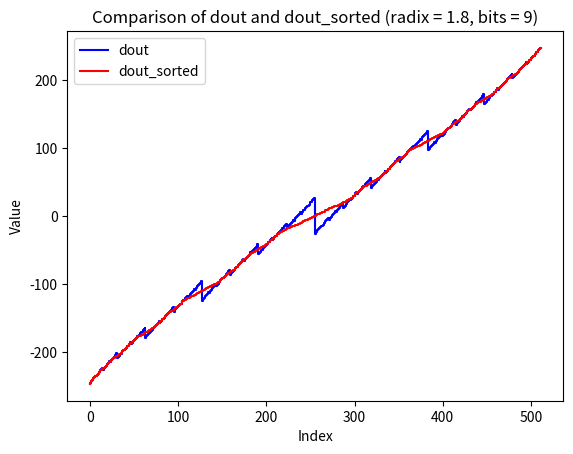

Here is the Python script that generated this plot:
import matplotlib.pyplot as plt

bits = 9
radix = 1.8

# produces a list of lists with binary codes. For 8 bit example [[0, 0, 0, 0, 0, 0, 0, 0, 0], [1, 0, 0, 0, 0, 0, 0, 0, 0], [0, 1, 0, 0, 0, 0, 0, 0, 0]....
binary_list = [[1 if digit & (1 << j) else 0 for j in range(bits)] for digit in range(2**bits)]
weights = [radix**i for i in range(bits)]
dout = [sum((2*binary_list[k][i]-1) * weight for i, weight in enumerate(weights)) for k in range(2**bits)]

# We want the output DAC values to be sorted by magnitude, and we want to have an their associated binary codes.
# Zips dout and binary_list together.
# Sorts the pairs based on the first element of each tuple (dout value).
# Unzips the sorted pairs back into dout and binary_list.
# Converts the dout and binary_list from tuples back into lists.
dout_sorted, binary_list_sorted = zip(*sorted(zip(dout, binary_list), key=lambda x: x[0]))
dout_sorted, binary_list_sorted = list(dout_sorted), list(binary_list_sorted)
print(dout_sorted)
print(binary_list_sorted)

# Assuming dout and dout_sorted are already defined and have 2**bits values
indices = range(len(dout))

plt.step(indices, dout, label='dout', color='blue')
plt.step(indices, dout_sorted, label='dout_sorted', color='red')

plt.xlabel('Index')
plt.ylabel('Value')
plt.title(f'Comparison of dout and dout_sorted (radix = {radix}, bits = {bits})')
plt.legend()

plt.show()
